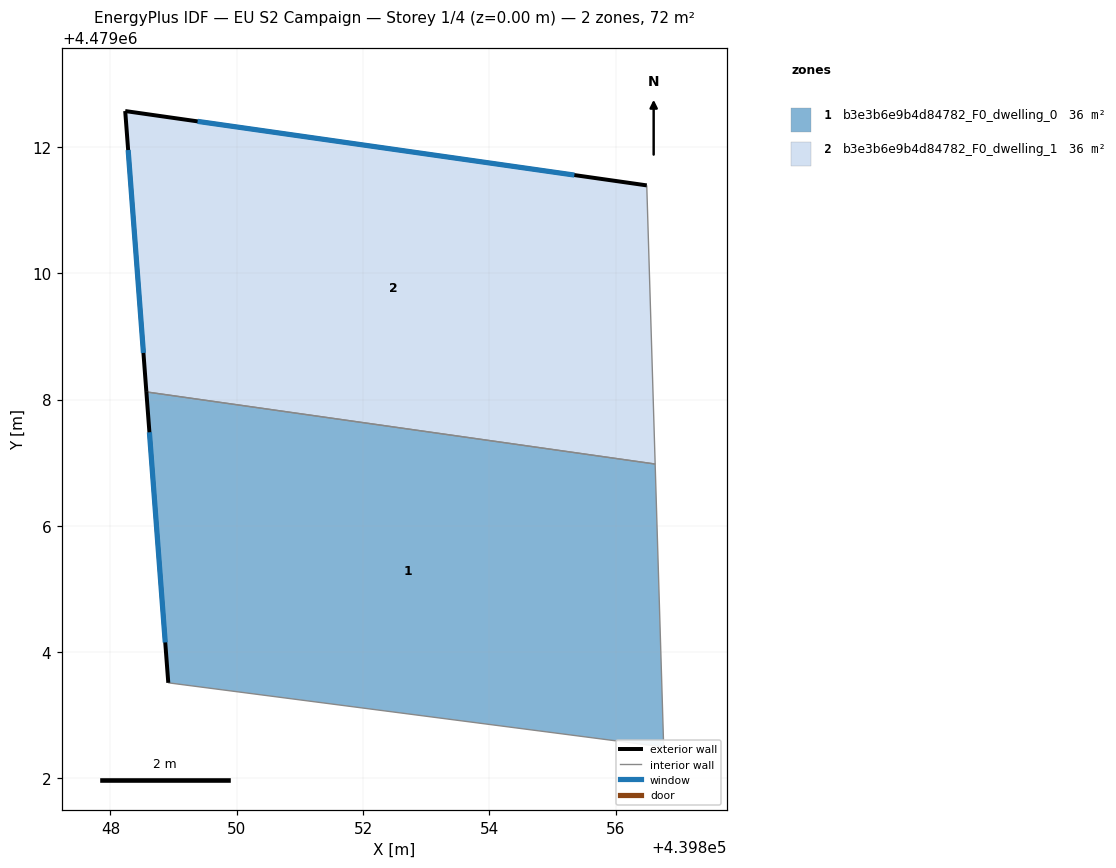
=== STOREY PLAN SPEC (per zone: floor XY polygon, exterior-wall plan segments, windows/doors) ===
zone 1: b3e3b6e9b4d84782_F0_dwelling_0  (35.9 m²)
  floor: (439856.62, 4479006.98) (439856.76, 4479002.50) (439848.92, 4479003.51) (439848.57, 4479008.12)
  exterior wall: (439848.57, 4479008.12) – (439848.92, 4479003.51)  [4.6 m]
    window: (439848.62, 4479007.48) – (439848.87, 4479004.15)  [7.2 m²]
  interior walls: 3
zone 2: b3e3b6e9b4d84782_F0_dwelling_1  (35.9 m²)
  floor: (439856.49, 4479011.39) (439856.62, 4479006.98) (439848.57, 4479008.12) (439848.23, 4479012.57)
  exterior wall: (439848.23, 4479012.57) – (439848.57, 4479008.12)  [4.5 m]
    window: (439848.28, 4479011.95) – (439848.52, 4479008.74)  [7.0 m²]
  exterior wall: (439856.49, 4479011.39) – (439848.23, 4479012.57)  [8.3 m]
    window: (439855.35, 4479011.55) – (439849.38, 4479012.40)  [13.1 m²]
  interior walls: 2

=== DERIVED (storey summary) ===
Building: EU S2 Campaign
Storey: 1 of 4  (floor level z = 0.00 m)
Storey gross floor area: 71.7 m²
Zones on this storey: 2
  - b3e3b6e9b4d84782_F0_dwelling_0: floor 35.9 m²; exterior wall 4.6 m (13.9 m²); 1 window(s) 7.2 m²; WWR 52.2%
  - b3e3b6e9b4d84782_F0_dwelling_1: floor 35.9 m²; exterior wall 12.8 m (38.4 m²); 2 window(s) 20.0 m²; WWR 52.2%
Zone adjacency (shared interzone walls):
  - b3e3b6e9b4d84782_F0_dwelling_0 ↔ b3e3b6e9b4d84782_F0_dwelling_1